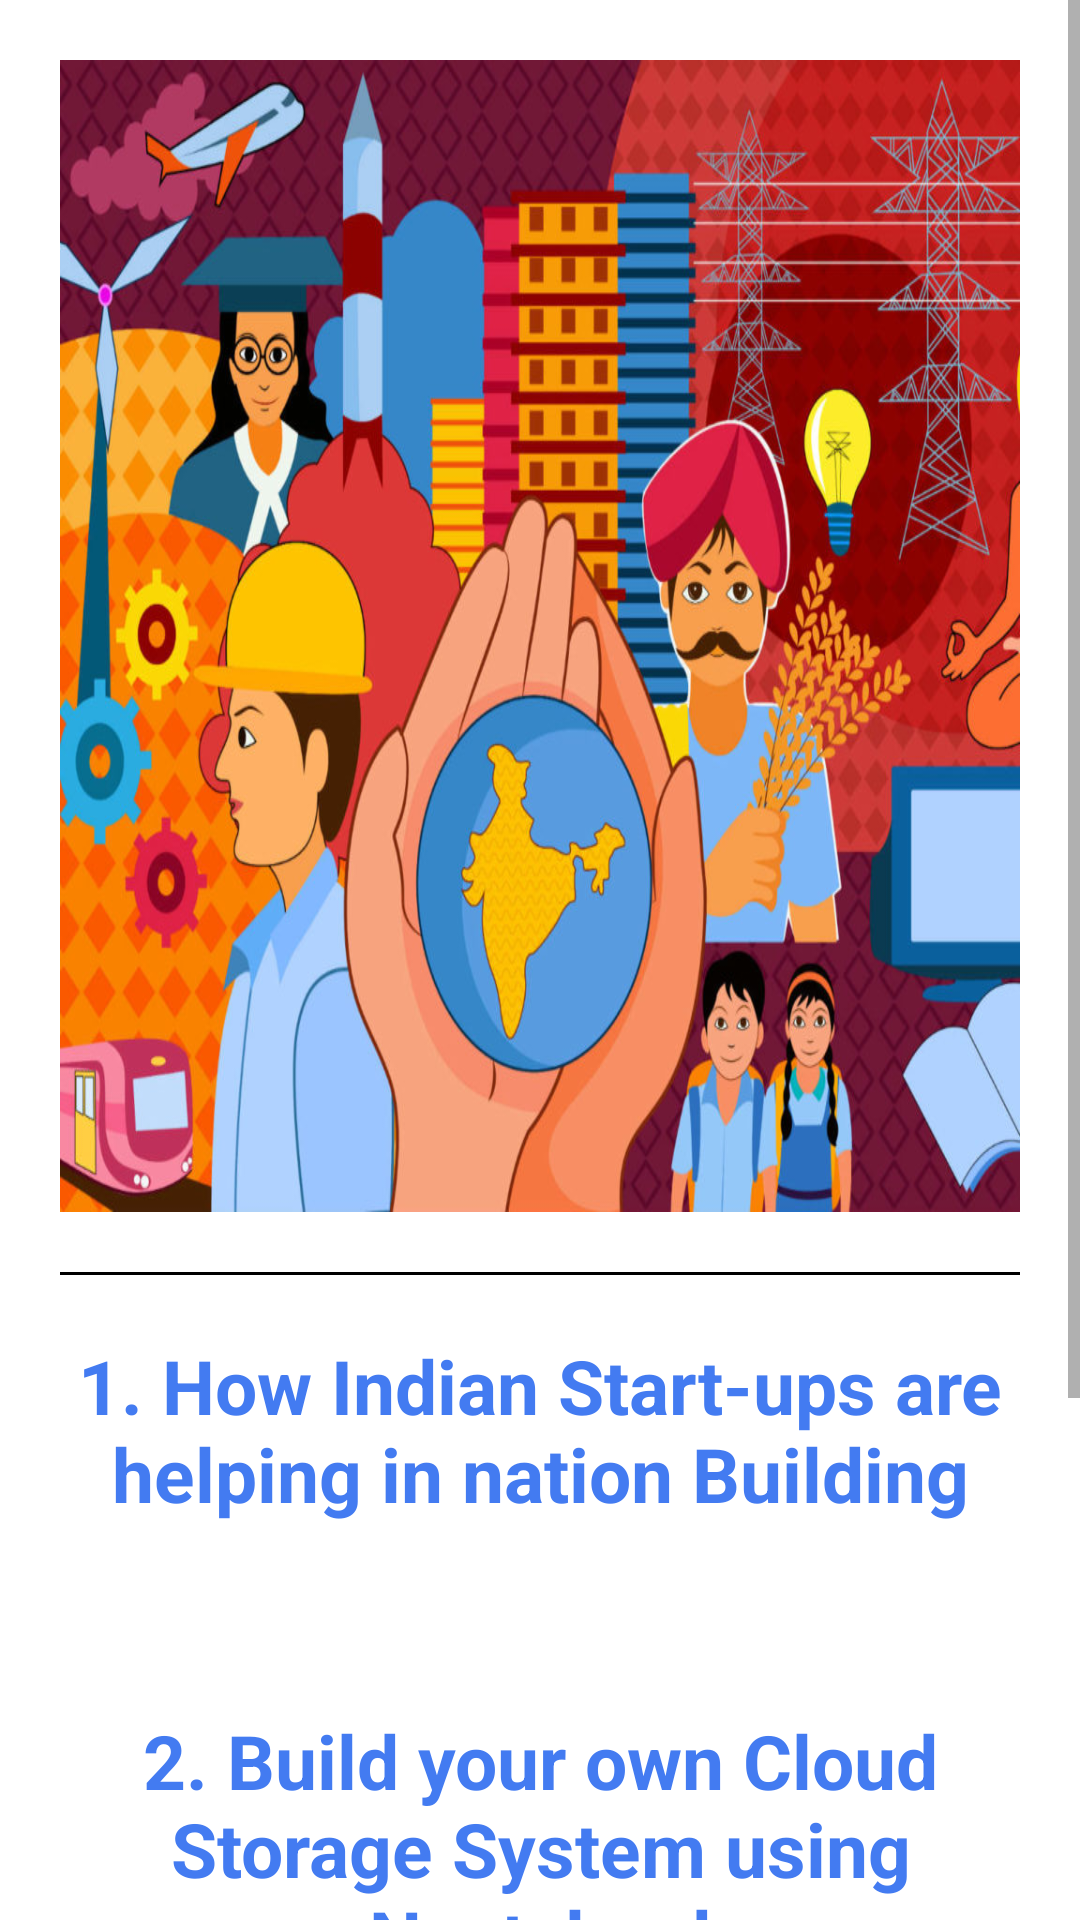

Android layout source for this screen:
<!-- AndroidManifest.xml: application theme Theme.PrabishaStartupNetwork -->
<!-- res/layout/activity_blog.xml -->
<?xml version="1.0" encoding="utf-8"?>
<LinearLayout xmlns:android="http://schemas.android.com/apk/res/android"
    xmlns:app="http://schemas.android.com/apk/res-auto"
    xmlns:tools="http://schemas.android.com/tools"
    android:layout_width="match_parent"
    android:layout_height="match_parent"
    tools:context="com.prabishastartup.psn.app.startup.prabisha.StartupStoryActivity"
    android:orientation="vertical">
    <ScrollView
        android:layout_width="match_parent"
        android:layout_height="match_parent">

        <LinearLayout
            android:layout_width="match_parent"
            android:layout_height="match_parent"
            android:orientation="vertical"
            android:padding="20dp">

            <ImageView
                android:layout_width="match_parent"
                android:layout_height="wrap_content"
                android:src="@drawable/blog_image"
                android:scaleType="fitXY" />

            <View
                android:layout_width="match_parent"
                android:layout_height="1dp"
                android:layout_marginTop="20dp"
                android:background="@color/black"/>

            <TextView
                android:layout_width="match_parent"
                android:layout_marginTop="20dp"
                android:layout_height="wrap_content"
                android:text="@string/blog1"
                android:id="@+id/blog1"
                android:gravity="center"
                android:textSize="25dp"
                android:textStyle="bold"
                android:textColor="@color/text_colour"/>
            <TextView
                android:layout_width="match_parent"
                android:layout_height="wrap_content"
                android:id="@+id/blog1_detail"
                android:paddingTop="15dp"
                android:gravity="center"
                android:textSize="20dp"/>
            <TextView
                android:layout_width="match_parent"
                android:layout_marginTop="20dp"
                android:layout_height="wrap_content"
                android:text="@string/blog2"
                android:id="@+id/blog2"
                android:gravity="center"
                android:textSize="25dp"
                android:textStyle="bold"
                android:textColor="@color/text_colour"/>
            <TextView
                android:layout_width="match_parent"
                android:layout_height="wrap_content"
                android:id="@+id/blog2_detail"
                android:paddingTop="15dp"
                android:gravity="center"
                android:textSize="20dp" />
            <TextView
                android:layout_width="match_parent"
                android:layout_marginTop="20dp"
                android:layout_height="wrap_content"
                android:text="@string/blog3"
                android:id="@+id/blog3"
                android:gravity="center"
                android:textSize="25dp"
                android:textStyle="bold"
                android:textColor="@color/text_colour"/>
            <TextView
                android:layout_width="match_parent"
                android:layout_height="wrap_content"
                android:id="@+id/blog3_detail"
                android:paddingTop="15dp"
                android:gravity="center"
                android:textSize="20dp" />

        </LinearLayout>

    </ScrollView>

</LinearLayout>
<!-- resources referenced by this layout -->
<resources>
  <color name="black">#FF000000</color>
  <color name="text_colour">#437BF1</color>
  <!-- drawable blog_image: jpg bitmap (drawable-xhdpi, 184173 bytes) -->
  <string name="blog1">1. How Indian Start-ups are helping in nation Building</string>
  <string name="blog2">2. Build your own Cloud Storage System using <b>Nextcloud</b></string>
  <string name="blog3">3. Build a Backup and Recovery Solution with <b>Duplicati</b></string>
  <style name="Theme.PrabishaStartupNetwork" parent="Theme.MaterialComponents.DayNight.DarkActionBar">
          
          <item name="font">@font/poppins</item>
          <item name="colorPrimary">#e25822</item>
          <item name="colorPrimaryVariant">#050505</item>
          <item name="colorOnPrimary">@color/white</item>
          
          <item name="colorSecondary">@color/teal_200</item>
          <item name="colorSecondaryVariant">@color/teal_700</item>
          <item name="colorOnSecondary">@color/black</item>
          
          <item name="android:statusBarColor" tools:targetApi="l">?attr/colorPrimaryVariant</item>
          
      </style>
  <color name="white">#FFFFFFFF</color>
  <color name="teal_200">#FF03DAC5</color>
  <color name="teal_700">#FF018786</color>
</resources>
